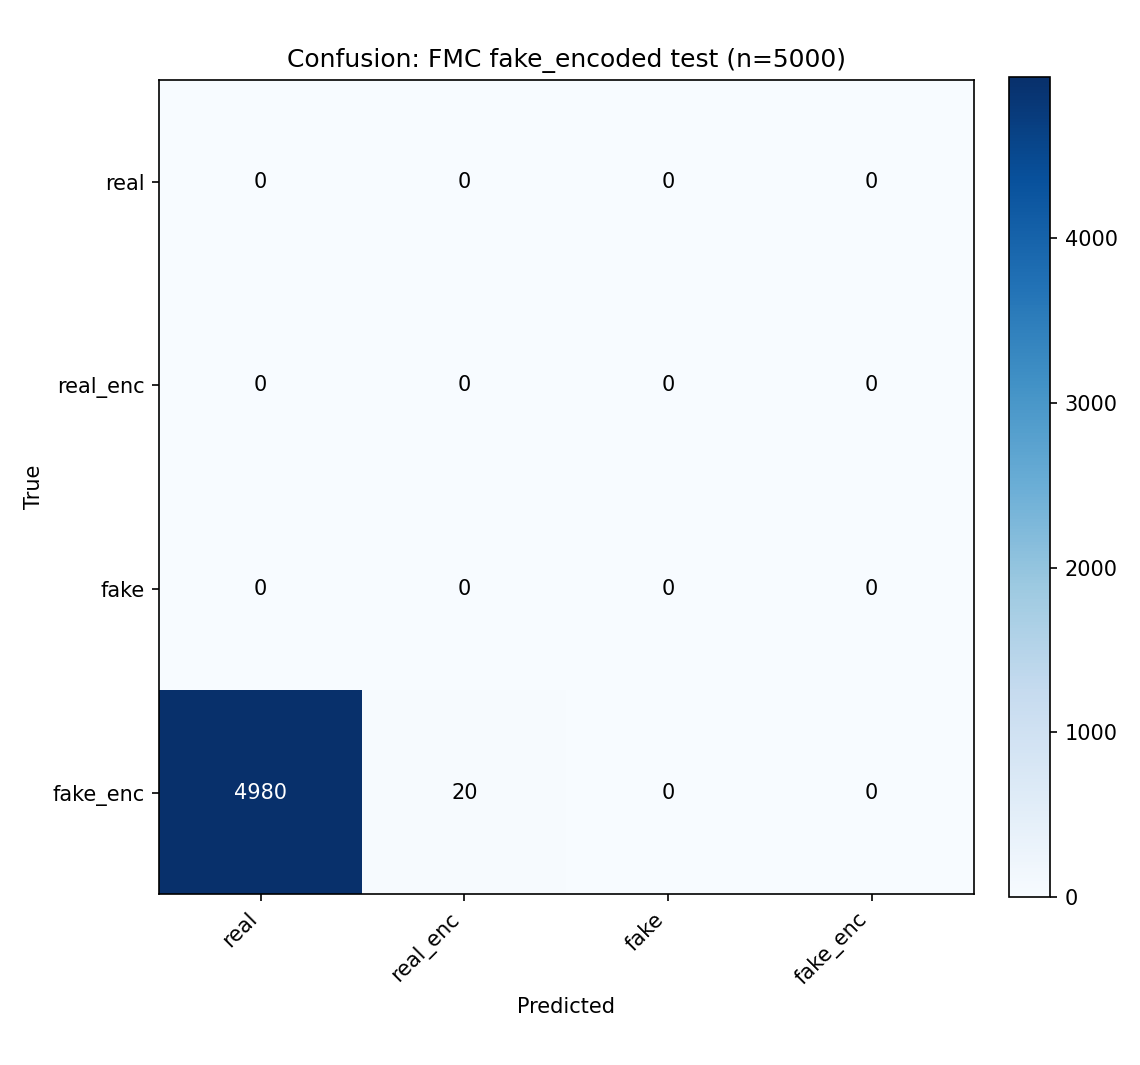

Data behind this chart, as committed beside it:
, real, real_enc, fake, fake_enc
real, 0, 0, 0, 0
real_enc, 0, 0, 0, 0
fake, 0, 0, 0, 0
fake_enc, 4980, 20, 0, 0
